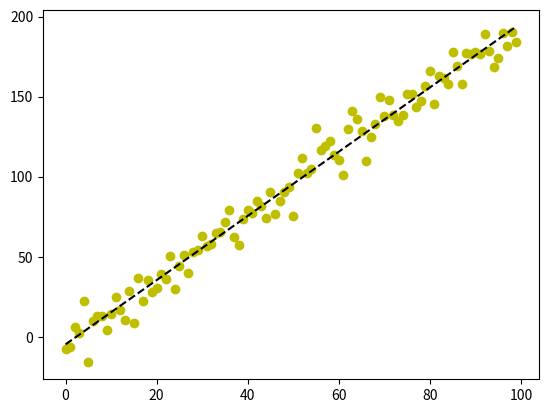

The matplotlib source for this figure:
#!/usr/bin/env python

import numpy as np

def generate_data(size=100):
  """Generate random data from a linear function with Gaussian noise."""
  noise = np.random.normal(loc=0, scale=10, size=size)
  x = np.arange(size)
  y = 2 * x - 4 + noise

  return x, y

if __name__ == '__main__':
  """Usage example.
  Works only when used as standalone.
  """
  import matplotlib.pyplot as plt

  # generate data
  X, Y = generate_data(size=100)
  
  # make plot
  coef = np.polyfit(X, Y, 1)
  poly1d_fn = np.poly1d(coef)
  plt.plot(X, Y, 'yo', X, poly1d_fn(X), '--k')

  # display plot
  plt.show()
  